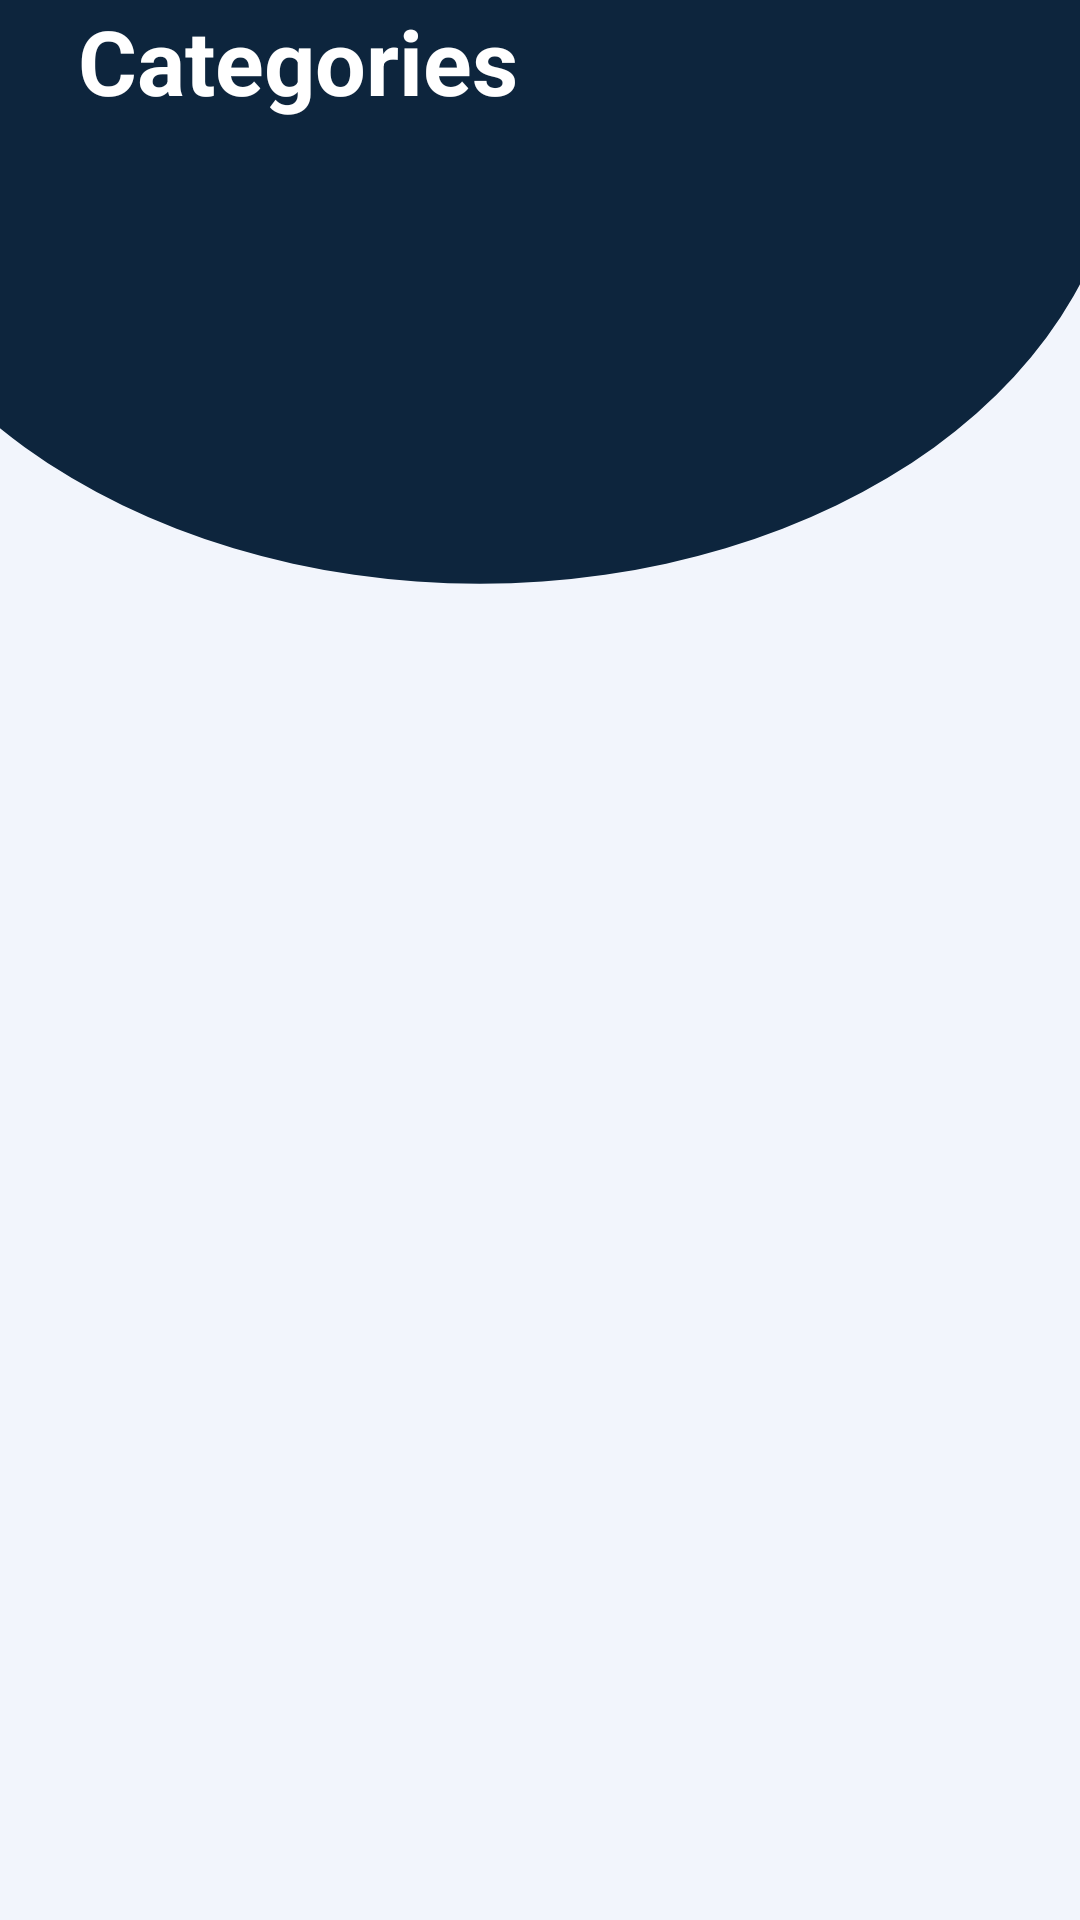

Here is an Android app screen rendered from its layout file. Give the layout XML and the strings, colors and styles it references.
<!-- AndroidManifest.xml: application theme Theme.QuizLeaderboardSwimUp -->
<!-- res/layout/fragment_home.xml -->
<?xml version="1.0" encoding="utf-8"?>
<RelativeLayout xmlns:android="http://schemas.android.com/apk/res/android"
    xmlns:app="http://schemas.android.com/apk/res-auto"
    xmlns:tools="http://schemas.android.com/tools"
    android:layout_width="match_parent"
    android:layout_height="match_parent"
    android:background="@drawable/ic_home_bg"
    tools:context=".ui.home.HomeFragment">

    <TextView
        android:id="@+id/categories"
        android:layout_width="275dp"
        android:layout_height="wrap_content"
        android:layout_alignParentStart="true"
        android:layout_alignParentLeft="true"
        android:layout_alignParentTop="true"
        android:layout_alignParentEnd="true"
        android:layout_alignParentRight="true"
        android:layout_marginStart="26dp"
        android:layout_marginLeft="26dp"
        android:layout_marginEnd="110dp"
        android:layout_marginRight="110dp"
        android:text="Categories"
        android:textColor="@color/white"
        android:textSize="30dp"
        android:textStyle="bold" />





    <LinearLayout
        android:layout_width="fill_parent"
        android:layout_height="fill_parent"
        android:orientation="vertical"
        android:layout_below="@+id/categories">





        <ListView
            android:id="@+id/listView"
            android:layout_width="fill_parent"
            android:layout_marginLeft="10dp"
            android:layout_marginRight="10dp"
            android:layout_marginTop="5dp"
            android:layout_marginBottom="5dp"
            android:layout_height="fill_parent"
            android:dividerHeight="16.0dp">


        </ListView>




    </LinearLayout>


</RelativeLayout>
<!-- resources referenced by this layout -->
<resources>
  <color name="white">#FFFFFFFF</color>
  <!-- drawable ic_home_bg (drawable-v24) -->
  <vector xmlns:android="http://schemas.android.com/apk/res/android"
      android:width="375dp"
      android:height="750dp"
      android:viewportWidth="375"
      android:viewportHeight="750">
    <group>
      <clip-path
          android:pathData="M0,0h375v750h-375z"/>
      <path
          android:pathData="M0,0h375v750h-375z"
          android:fillColor="#F2F5FC"/>
      <path
          android:pathData="M-56.676,46.11a223.189,181.941 0,1 0,446.378 0a223.189,181.941 0,1 0,-446.378 0z"
          android:fillColor="#0D253D"/>
    </group>
  </vector>
  <style name="Theme.QuizLeaderboardSwimUp" parent="Theme.MaterialComponents.DayNight.NoActionBar">
          
          <item name="colorPrimary">@color/blue2</item>
            <item name="colorPrimaryVariant">@color/blue2</item>
            <item name="colorOnPrimary">@color/blue2</item>
            
          <item name="colorSecondary">@color/blue2</item>
           <item name="colorSecondaryVariant">@color/blue2</item>
           <item name="colorOnSecondary">@color/blue2</item>
           
         <item name="android:statusBarColor" tools:targetApi="l">?attr/colorPrimaryVariant</item>
          
      </style>
  <color name="blue2">#0D253D</color>
</resources>
